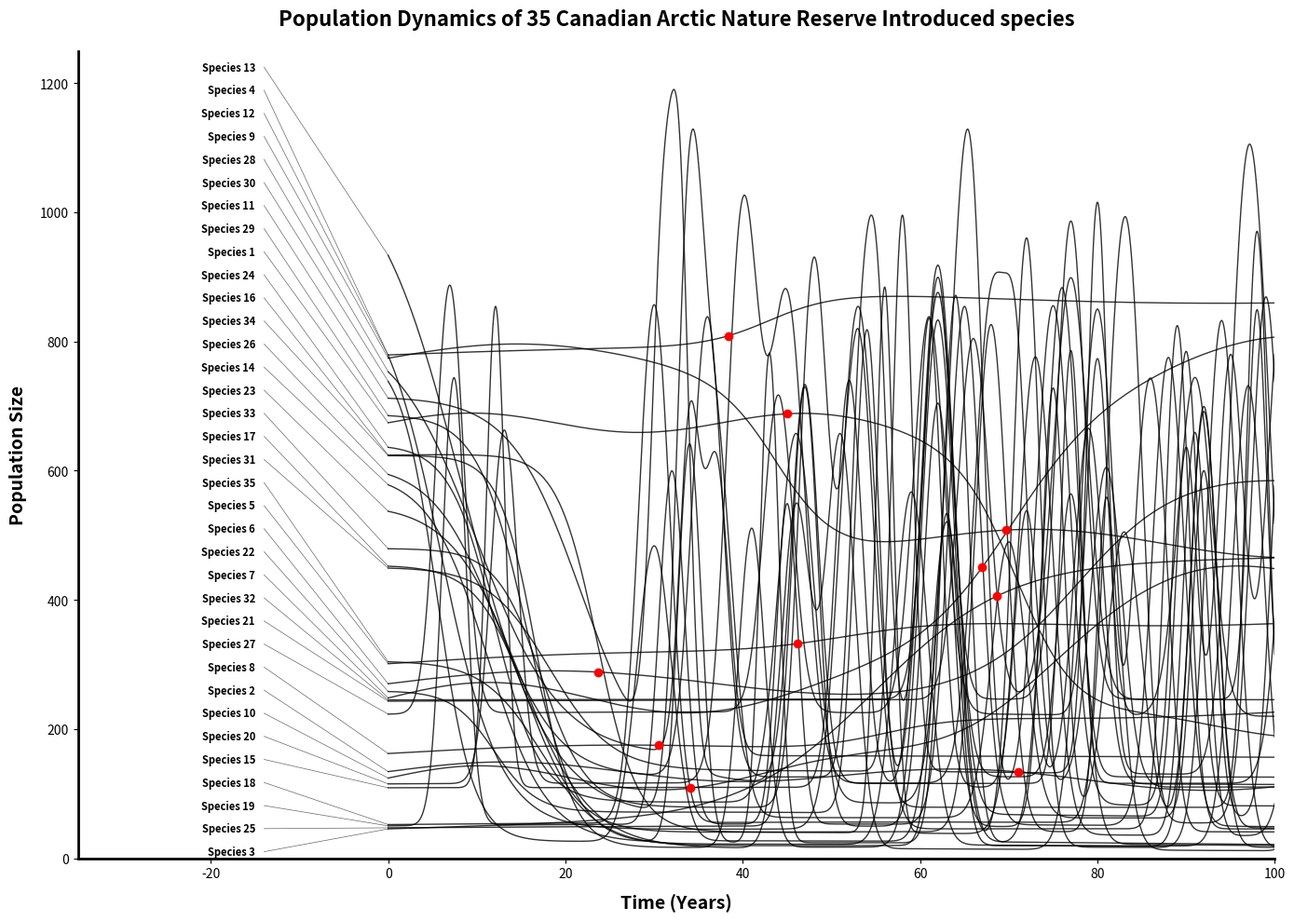

Write Python code to recreate this figure.
import numpy as np
import matplotlib.pyplot as plt
import json
import random
import sys

# Generate high-resolution time data
t = np.linspace(0, 110, 3000)

# Seed for reproducibility so the graph and JSON match every time
np.random.seed(42)
random.seed(42)

lines = []
labels = []
ground_truth = {"species_count": 35, "k_selected_count": 10, "r_selected_count": 25, "classifications": {}}

# Guarantee unique, completely mixed starting values for all 35 species
all_target_starts = random.sample(range(20, 950), 35)
k_starts = all_target_starts[:10]
r_starts = all_target_starts[10:]

# ==========================================
# POPULATION MATH (35 Species)
# ==========================================

for i in range(10):
    name = f"Species {i + 1}"
    labels.append(name)
    ground_truth["classifications"][name] = "K-selected"

    start_pop = k_starts[i]
    end_pop = np.random.randint(100, 900)
    midpoint = np.random.randint(20, 80)
    rate = np.random.uniform(0.1, 0.3)

    pop = start_pop + (end_pop - start_pop) / (1 + np.exp(-rate * (t - midpoint)))
    pop += np.random.randint(5, 25) * np.sin(t * np.random.uniform(0.05, 0.2))

    lines.append(pop)

for i in range(25):
    name = f"Species {i + 11}"
    labels.append(name)
    ground_truth["classifications"][name] = "r-selected"

    target_start = float(r_starts[i])

    if target_start > 250:
        # Changed to uniform float to prevent perfect integer baseline overlaps
        base_pop = np.random.uniform(10.0, 180.0)

        crash_midpoint = np.random.uniform(5, 25)
        crash_rate = np.random.uniform(0.2, 0.5)

        height = (target_start - base_pop) * (1 + np.exp(-crash_rate * crash_midpoint))
        pop = base_pop + height / (1 + np.exp(crash_rate * (t - crash_midpoint)))
    else:
        base_pop = target_start
        pop = np.full_like(t, base_pop, dtype=float)

        if random.random() > 0.5:
            early_spike = np.random.uniform(5, 15)
            early_height = np.random.randint(400, 900)
            early_width = np.random.uniform(2, 6)
            pop += early_height * np.exp(-((t - early_spike) ** 2) / early_width)

    # Add a tiny unique organic drift to the baseline so horizontal lines never perfectly merge
    pop += np.random.uniform(1, 4) * np.sin(t * np.random.uniform(0.01, 0.05))

    num_spikes = np.random.randint(2, 6)
    for _ in range(num_spikes):
        spike_time = np.random.randint(30, 110)
        spike_height = np.random.randint(400, 900)
        width = np.random.uniform(2, 8)
        pop += spike_height * np.exp(-((t - spike_time) ** 2) / width)

    lines.append(pop)

combined = list(zip(labels, lines))
random.shuffle(combined)
labels, lines = zip(*combined)

# Find the absolute highest point across all species to dynamically set the Y-axis limit
max_pop_value = max([np.max(pop) for pop in lines])
y_limit = max(1100.0, max_pop_value * 1.05) # Add 5% breathing room at the top

# ==========================================
# EXPORT GROUND TRUTH JSON
# ==========================================
with open("ground_truth.json", "w") as f:
    json.dump(ground_truth, f, indent=4)
print("Saved ground truth to ground_truth.json")

# ==========================================
# PLOTTING THE CLEAN GRAPH
# ==========================================

fig, ax = plt.subplots(figsize=(14, 10))

for pop in lines:
    plot_mask = t <= 100
    ax.plot(t[plot_mask], pop[plot_mask], color='black', linewidth=1.0, solid_joinstyle='round', alpha=0.8)

start_vals = [pop[0] for pop in lines]
sorted_indices = np.argsort(start_vals)

# Dynamically space text labels across the new responsive Y-axis
text_y_positions = np.linspace(10, y_limit * 0.98, len(lines))

for rank, idx in enumerate(sorted_indices):
    actual_y = start_vals[idx]
    text_y = text_y_positions[rank]
    label = labels[idx]

    text_x = -15
    ax.text(text_x, text_y, label, va='center', ha='right',
            fontsize=8, fontweight='bold', fontfamily='sans-serif')
    ax.plot([text_x + 1, 0], [text_y, actual_y], color='black', linewidth=0.5, alpha=0.6)

ax.set_xlim(-35, 100)
ax.set_ylim(0, y_limit)
ax.set_xlabel("Time (Years)", fontsize=14, fontweight='bold', labelpad=10)
ax.set_ylabel("Population Size", fontsize=14, fontweight='bold', labelpad=10)
ax.set_title("Population Dynamics of 35 Canadian Arctic Nature Reserve Introduced species", fontsize=16,
             fontweight='bold', pad=20)

ax.spines['top'].set_visible(False)
ax.spines['right'].set_visible(False)
ax.spines['left'].set_linewidth(2)
ax.spines['bottom'].set_linewidth(2)
ax.grid(False)

plt.tight_layout()

plt.savefig("population_dynamics.png", dpi=300, bbox_inches='tight')
print("Saved clean visual to population_dynamics.png")

# ==========================================
# PLOTTING THE ANNOTATED GRAPH
# ==========================================

for i, pop in enumerate(lines):
    label = labels[i]
    if ground_truth["classifications"][label] == "K-selected":
        plot_mask = t <= 100
        visible_indices = np.where(plot_mask)[0]
        dot_idx = random.choice(visible_indices[500:-500])
        ax.plot(t[dot_idx], pop[dot_idx], 'ro', markersize=6, zorder=5)

plt.savefig("population_dynamics_annotated.png", dpi=300, bbox_inches='tight')
print("Saved annotated visual to population_dynamics_annotated.png")

print("Visual generation complete. Exiting.")
sys.exit(0)
